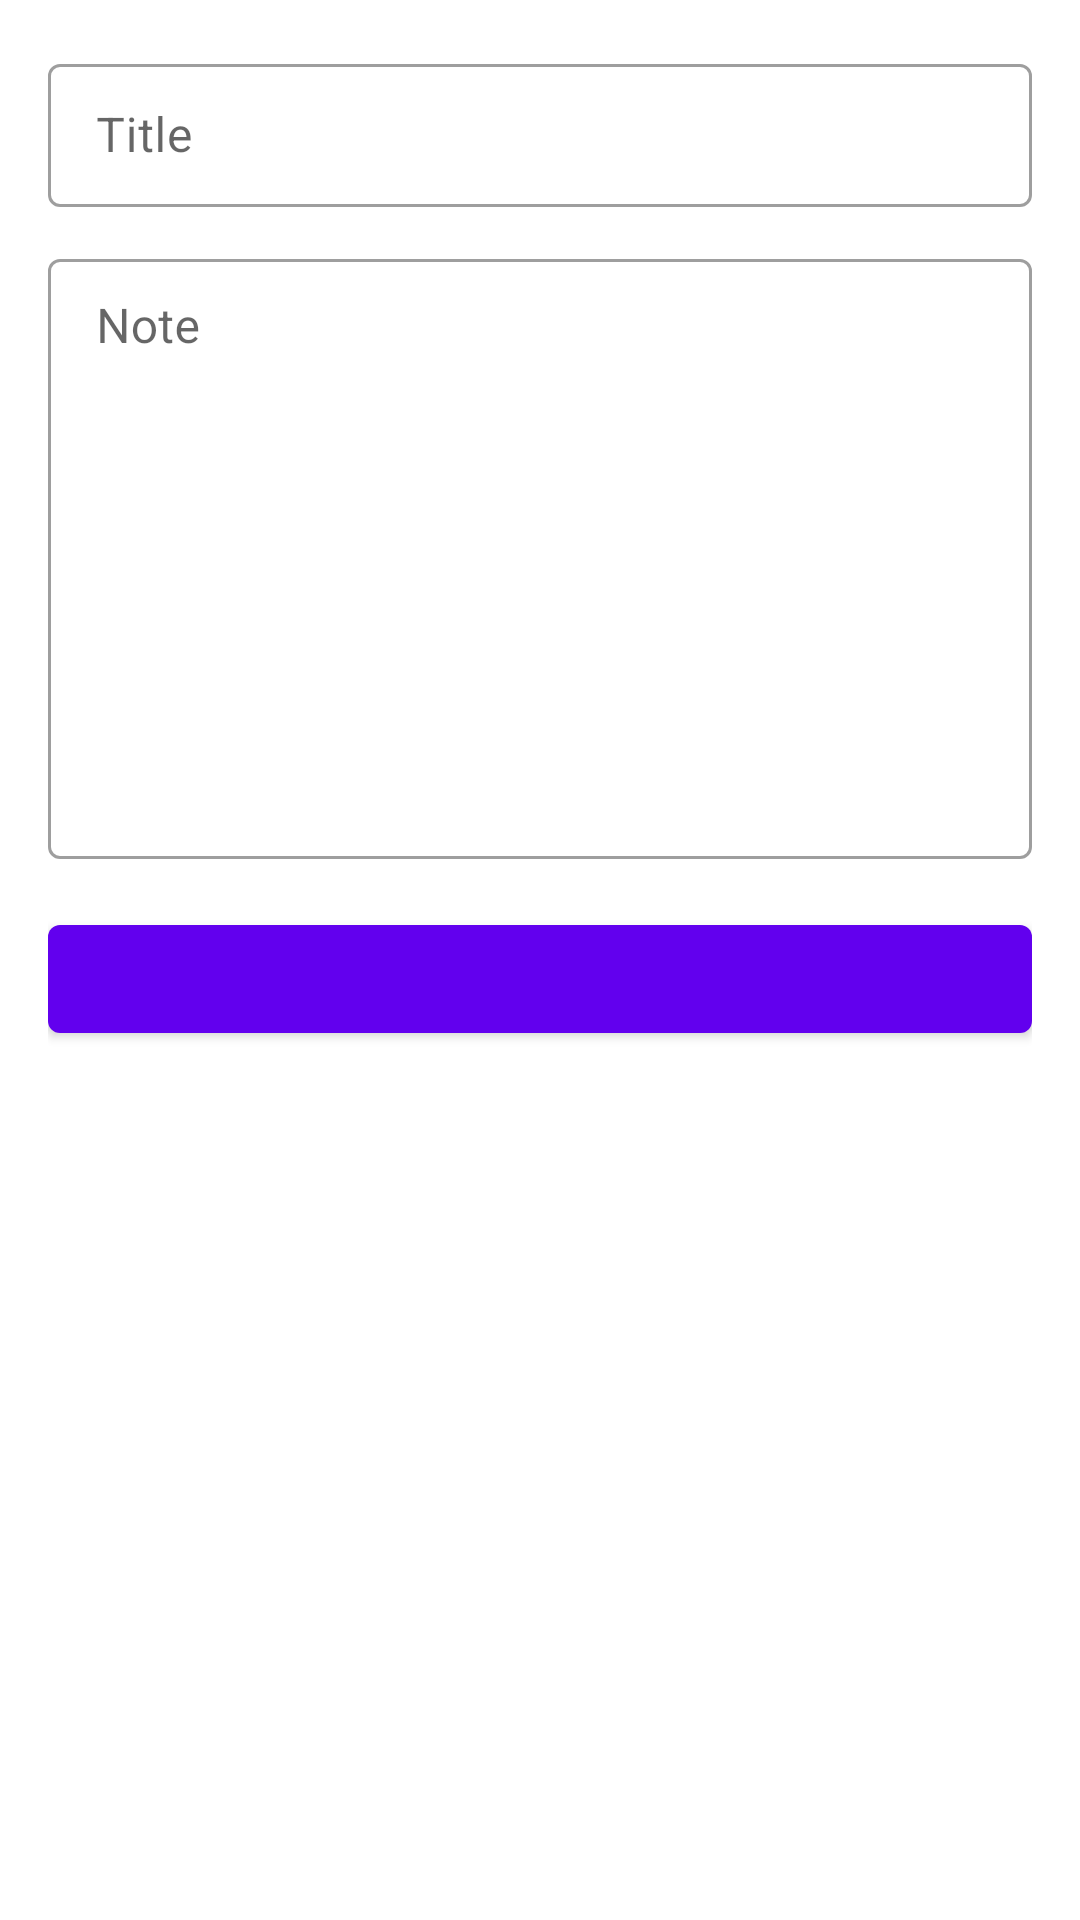

Android layout source for this screen:
<!-- AndroidManifest.xml: application theme Theme.BelajarCRUD -->
<!-- res/layout/activity_crud.xml -->
<?xml version="1.0" encoding="utf-8"?>
<androidx.constraintlayout.widget.ConstraintLayout xmlns:android="http://schemas.android.com/apk/res/android"
    xmlns:app="http://schemas.android.com/apk/res-auto"
    xmlns:tools="http://schemas.android.com/tools"
    android:layout_width="match_parent"
    android:layout_height="match_parent"
    android:padding="16dp"
    tools:context=".ui.crud.CrudActivity">

    <com.google.android.material.textfield.TextInputLayout
        android:id="@+id/tl_title"
        style="@style/Widget.MaterialComponents.TextInputLayout.OutlinedBox.Dense"
        android:layout_width="0dp"
        android:layout_height="wrap_content"
        app:endIconMode="clear_text"
        app:layout_constraintEnd_toEndOf="parent"
        app:layout_constraintStart_toStartOf="parent"
        app:layout_constraintTop_toTopOf="parent">

        <com.google.android.material.textfield.TextInputEditText
            android:id="@+id/edt_title"
            android:layout_width="match_parent"
            android:layout_height="wrap_content"
            android:hint="@string/title"
            android:inputType="text" />

    </com.google.android.material.textfield.TextInputLayout>


    <com.google.android.material.textfield.TextInputLayout
        android:id="@+id/tl_desc"
        style="@style/Widget.MaterialComponents.TextInputLayout.OutlinedBox.Dense"
        android:layout_width="0dp"
        android:layout_height="wrap_content"
        android:layout_marginTop="12dp"
        app:endIconMode="clear_text"
        app:layout_constraintEnd_toEndOf="parent"
        app:layout_constraintStart_toStartOf="parent"
        app:layout_constraintTop_toBottomOf="@id/tl_title">

        <com.google.android.material.textfield.TextInputEditText
            android:id="@+id/edt_desc"
            android:layout_width="match_parent"
            android:layout_height="200dp"
            android:gravity="top"
            android:hint="@string/note"
            android:inputType="textMultiLine" />

    </com.google.android.material.textfield.TextInputLayout>

    <com.google.android.material.button.MaterialButton
        android:id="@+id/btn_save"
        android:layout_width="0dp"
        android:layout_height="wrap_content"
        android:layout_marginTop="16dp"
        app:layout_constraintEnd_toEndOf="parent"
        app:layout_constraintStart_toStartOf="parent"
        app:layout_constraintTop_toBottomOf="@id/tl_desc"
        tools:text="@string/save" />
</androidx.constraintlayout.widget.ConstraintLayout>
<!-- resources referenced by this layout -->
<resources>
  <string name="note">Note</string>
  <string name="save">Save</string>
  <string name="title">Title</string>
  <style name="Theme.BelajarCRUD" parent="Theme.MaterialComponents.DayNight.DarkActionBar">
          
          <item name="colorPrimary">@color/purple_500</item>
          <item name="colorPrimaryVariant">@color/purple_700</item>
          <item name="colorOnPrimary">@color/white</item>
          
          <item name="colorSecondary">@color/teal_200</item>
          <item name="colorSecondaryVariant">@color/teal_700</item>
          <item name="colorOnSecondary">@color/black</item>
          
          <item name="android:statusBarColor">?attr/colorPrimaryVariant</item>
          
      </style>
  <!-- not gathered from this repository: default colours our renderer supplied (Android Studio template values) -->
  <color name="purple_500">#FF6200EE</color>
  <color name="purple_700">#FF3700B3</color>
  <color name="teal_200">#FF03DAC5</color>
  <color name="teal_700">#FF018786</color>
  <color name="black">#FF000000</color>
  <color name="white">#FFFFFFFF</color>
</resources>
